Photos from the image-classification dataset "surgeonassist" in the GitHub repository jainsanyam786/SurgeonAssist. Its 3 classes are: curved mayo scissor, straight dissection clamp, straight mayo scissor.

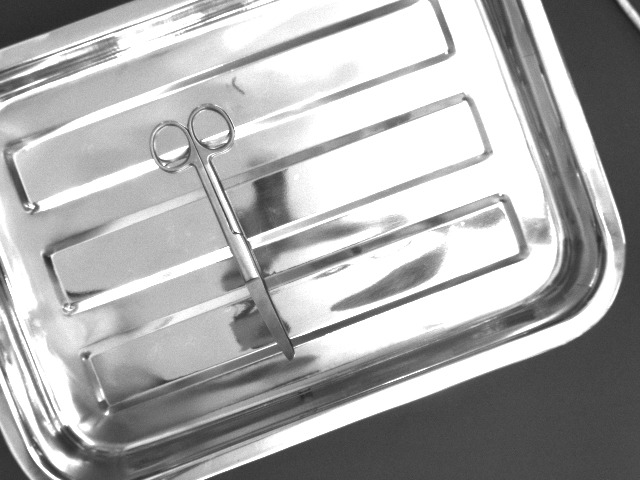
Label: curved mayo scissor

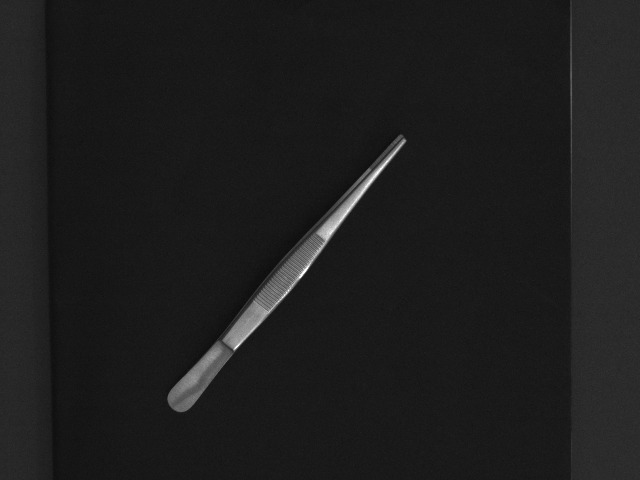
Label: straight dissection clamp

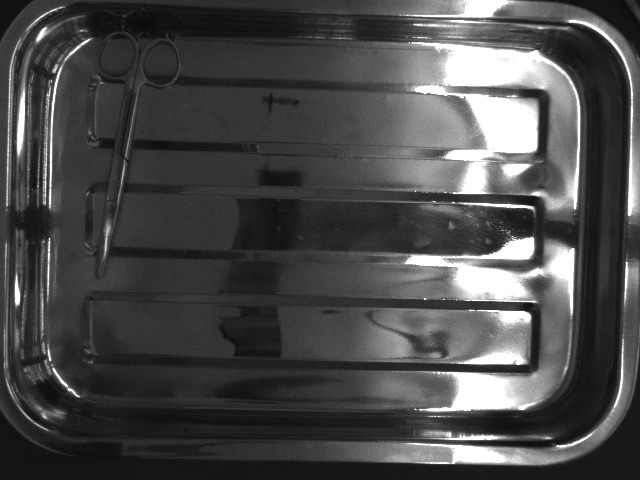
Label: straight mayo scissor

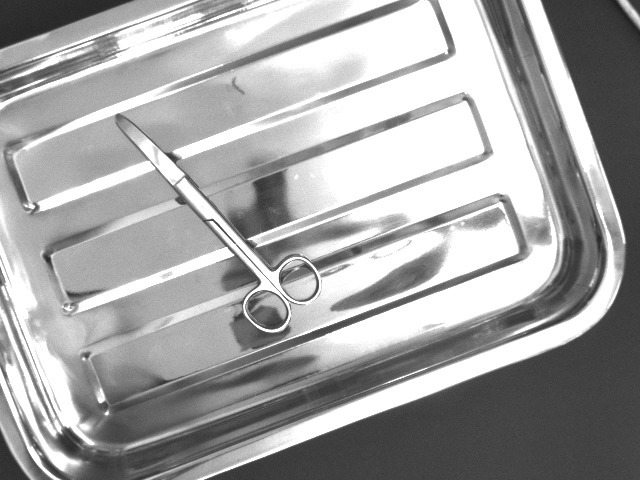
Label: curved mayo scissor

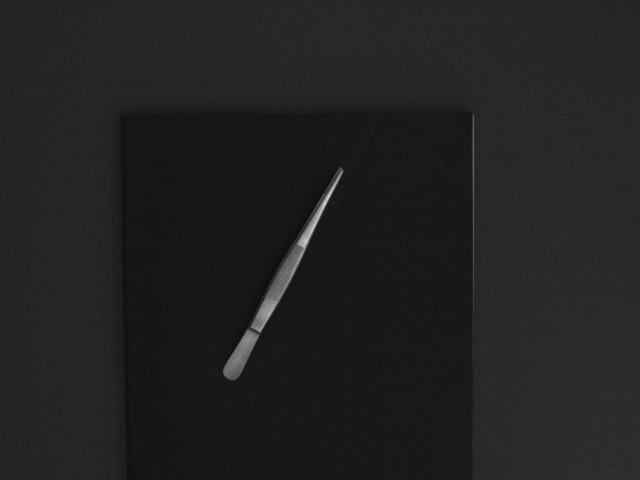
Label: straight dissection clamp

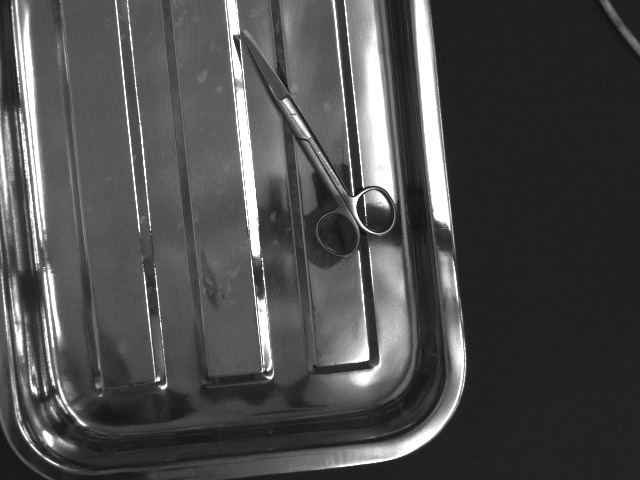
Label: straight mayo scissor
